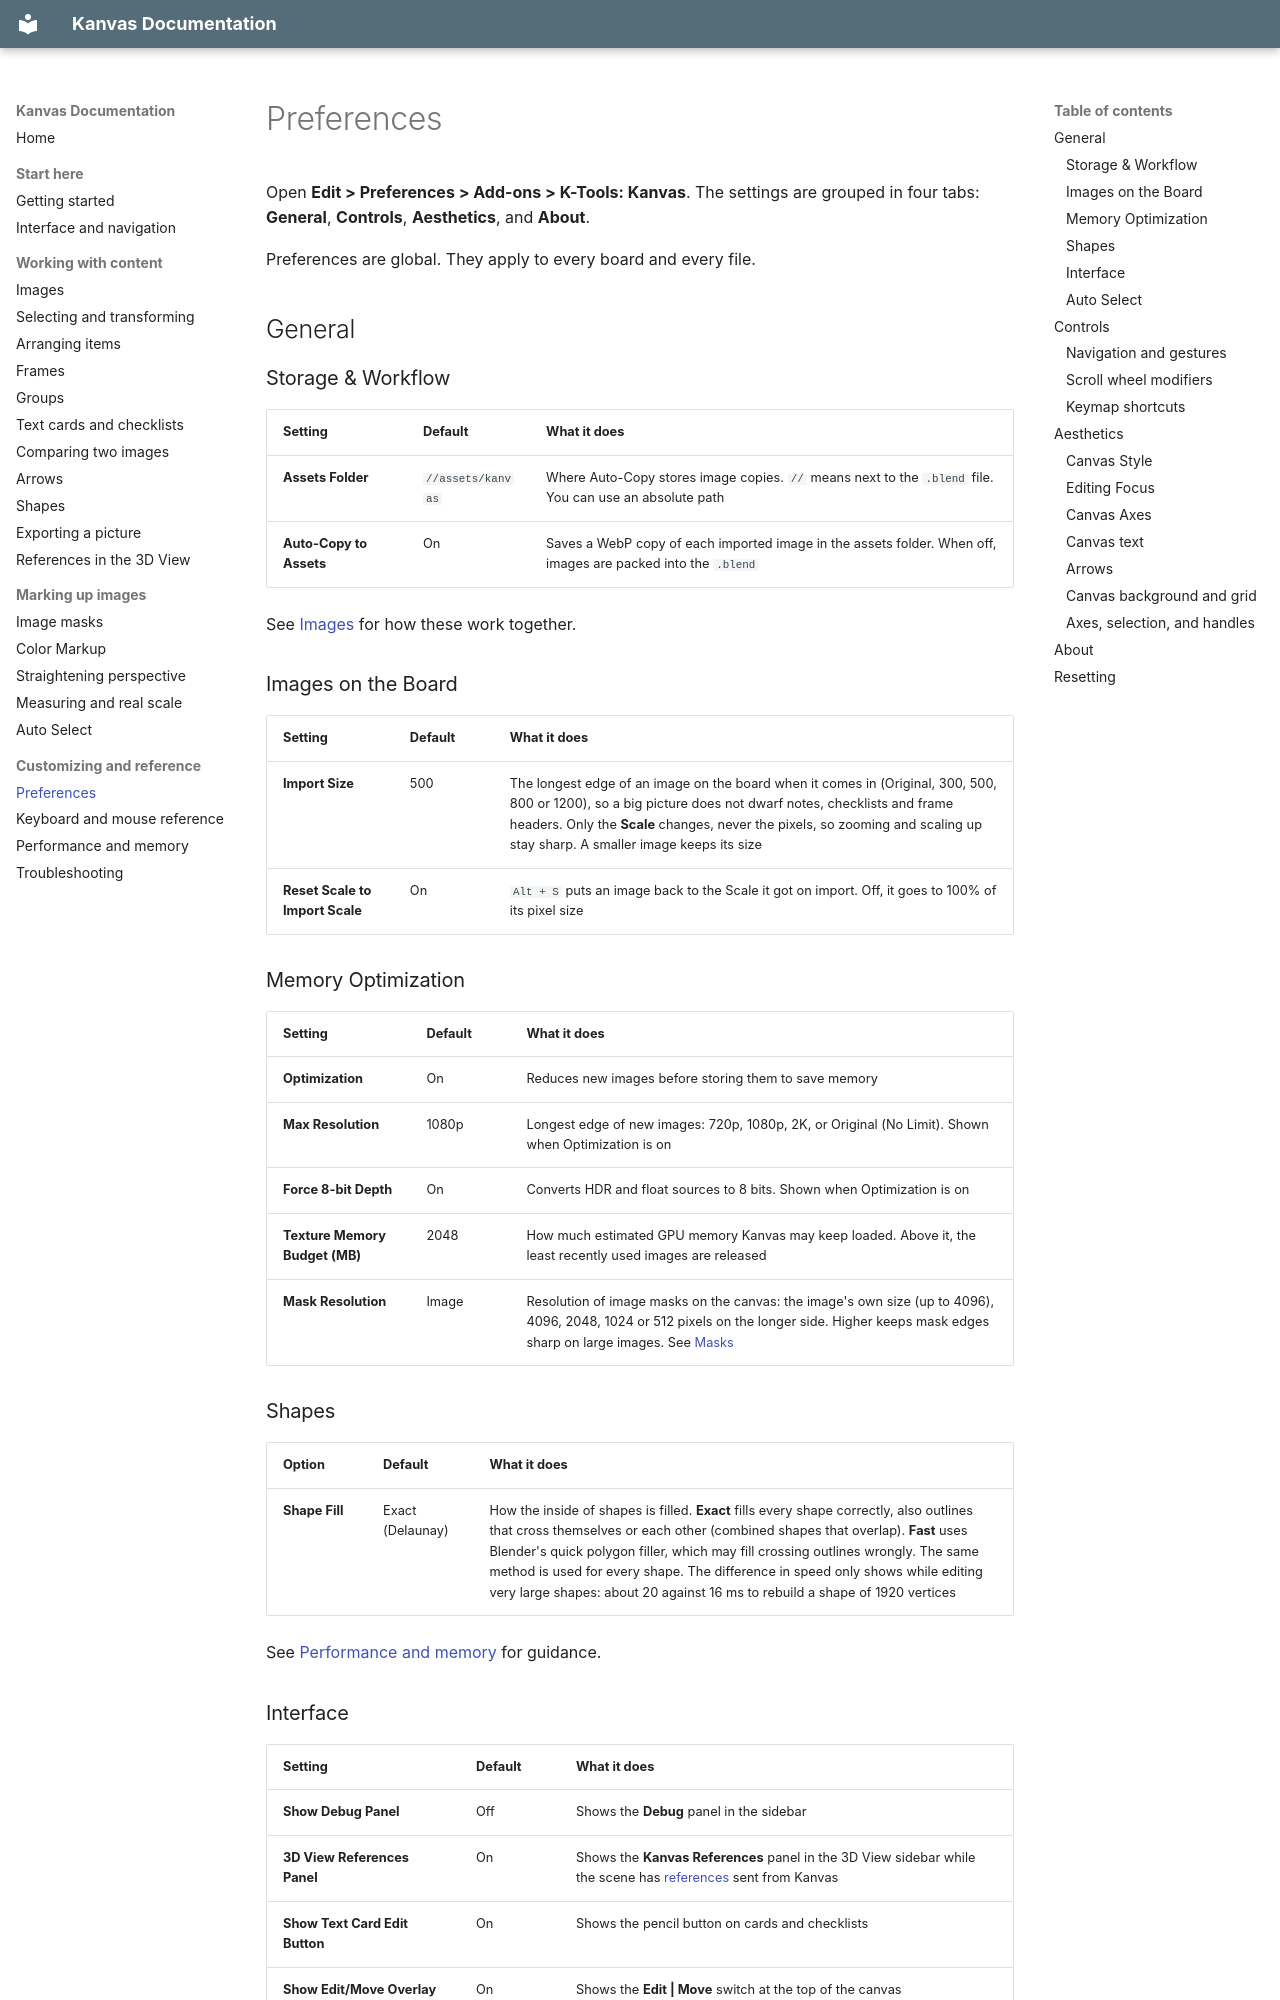

repository: r-kez/k_tools_kanvas · page: preferences/index.html · generator: mkdocs

# Preferences

Open **Edit > Preferences > Add-ons > K-Tools: Kanvas**. The settings are grouped in four tabs: **General**, **Controls**, **Aesthetics**, and **About**.

Preferences are global. They apply to every board and every file.

## General

### Storage & Workflow

| Setting | Default | What it does |
| --- | --- | --- |
| **Assets Folder** | `//assets/kanvas` | Where Auto-Copy stores image copies. `//` means next to the `.blend` file. You can use an absolute path |
| **Auto-Copy to Assets** | On | Saves a WebP copy of each imported image in the assets folder. When off, images are packed into the `.blend` |

See [Images](images.md) for how these work together.

### Images on the Board

| Setting | Default | What it does |
| --- | --- | --- |
| **Import Size** | 500 | The longest edge of an image on the board when it comes in (Original, 300, 500, 800 or 1200), so a big picture does not dwarf notes, checklists and frame headers. Only the **Scale** changes, never the pixels, so zooming and scaling up stay sharp. A smaller image keeps its size |
| **Reset Scale to Import Scale** | On | `Alt + S` puts an image back to the Scale it got on import. Off, it goes to 100% of its pixel size |

### Memory Optimization

| Setting | Default | What it does |
| --- | --- | --- |
| **Optimization** | On | Reduces new images before storing them to save memory |
| **Max Resolution** | 1080p | Longest edge of new images: 720p, 1080p, 2K, or Original (No Limit). Shown when Optimization is on |
| **Force 8-bit Depth** | On | Converts HDR and float sources to 8 bits. Shown when Optimization is on |
| **Texture Memory Budget (MB)** | 2048 | How much estimated GPU memory Kanvas may keep loaded. Above it, the least recently used images are released |
| **Mask Resolution** | Image | Resolution of image masks on the canvas: the image's own size (up to 4096), 4096, 2048, 1024 or 512 pixels on the longer side. Higher keeps mask edges sharp on large images. See [Masks](masks.md#mask-resolution) |

### Shapes

| Option | Default | What it does |
| --- | --- | --- |
| **Shape Fill** | Exact (Delaunay) | How the inside of shapes is filled. **Exact** fills every shape correctly, also outlines that cross themselves or each other (combined shapes that overlap). **Fast** uses Blender's quick polygon filler, which may fill crossing outlines wrongly. The same method is used for every shape. The difference in speed only shows while editing very large shapes: about 20 against 16 ms to rebuild a shape of 1920 vertices |

See [Performance and memory](performance.md) for guidance.
